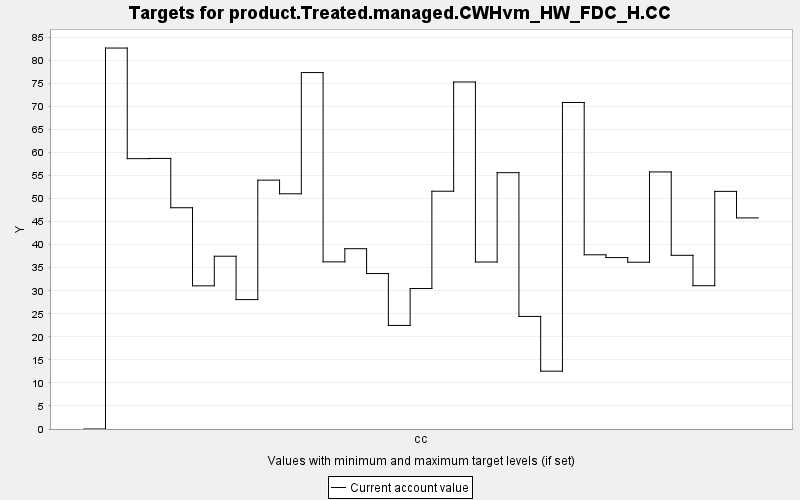

The file beside this chart, header and first rows:
TARGET, PERIOD, YEAR, PERIODWIDTH, MINIMUM, MAXIMUM, MINWEIGHT, MAXWEIGHT, CURRENT, SUMMARY
product.Treated.managed.CWHvm_HW_FDC_H.C…, 0, 0, 10.0, 0.0, 10000, 1.0, 1.0, 0.0, 0.0
product.Treated.managed.CWHvm_HW_FDC_H.C…, 1, 10, 10.0, 0.0, 10000, 1.0, 1.0, 82.67, 0.0
product.Treated.managed.CWHvm_HW_FDC_H.C…, 2, 20, 10.0, 0.0, 10000, 1.0, 1.0, 58.67, 0.0
product.Treated.managed.CWHvm_HW_FDC_H.C…, 3, 30, 10.0, 0.0, 10000, 1.0, 1.0, 58.72, 0.0
product.Treated.managed.CWHvm_HW_FDC_H.C…, 4, 40, 10.0, 0.0, 10000, 1.0, 1.0, 48.02, 0.0
product.Treated.managed.CWHvm_HW_FDC_H.C…, 5, 50, 10.0, 0.0, 10000, 1.0, 1.0, 31.07, 0.0
product.Treated.managed.CWHvm_HW_FDC_H.C…, 6, 60, 10.0, 0.0, 10000, 1.0, 1.0, 37.49, 0.0
product.Treated.managed.CWHvm_HW_FDC_H.C…, 7, 70, 10.0, 0.0, 10000, 1.0, 1.0, 28.08, 0.0
product.Treated.managed.CWHvm_HW_FDC_H.C…, 8, 80, 10.0, 0.0, 10000, 1.0, 1.0, 54, 0.0
product.Treated.managed.CWHvm_HW_FDC_H.C…, 9, 90, 10.0, 0.0, 10000, 1.0, 1.0, 51.04, 0.0
product.Treated.managed.CWHvm_HW_FDC_H.C…, 10, 100, 10.0, 0.0, 10000, 1.0, 1.0, 77.35, 0.0
product.Treated.managed.CWHvm_HW_FDC_H.C…, 11, 110, 10.0, 0.0, 10000, 1.0, 1.0, 36.27, 0.0
product.Treated.managed.CWHvm_HW_FDC_H.C…, 12, 120, 10.0, 0.0, 10000, 1.0, 1.0, 39.13, 0.0
product.Treated.managed.CWHvm_HW_FDC_H.C…, 13, 130, 10.0, 0.0, 10000, 1.0, 1.0, 33.74, 0.0
product.Treated.managed.CWHvm_HW_FDC_H.C…, 14, 140, 10.0, 0.0, 10000, 1.0, 1.0, 22.48, 0.0
product.Treated.managed.CWHvm_HW_FDC_H.C…, 15, 150, 10.0, 0.0, 10000, 1.0, 1.0, 30.48, 0.0
product.Treated.managed.CWHvm_HW_FDC_H.C…, 16, 160, 10.0, 0.0, 10000, 1.0, 1.0, 51.6, 0.0
product.Treated.managed.CWHvm_HW_FDC_H.C…, 17, 170, 10.0, 0.0, 10000, 1.0, 1.0, 75.31, 0.0
product.Treated.managed.CWHvm_HW_FDC_H.C…, 18, 180, 10.0, 0.0, 10000, 1.0, 1.0, 36.24, 0.0
product.Treated.managed.CWHvm_HW_FDC_H.C…, 19, 190, 10.0, 0.0, 10000, 1.0, 1.0, 55.62, 0.0
product.Treated.managed.CWHvm_HW_FDC_H.C…, 20, 200, 10.0, 0.0, 10000, 1.0, 1.0, 24.43, 0.0
product.Treated.managed.CWHvm_HW_FDC_H.C…, 21, 210, 10.0, 0.0, 10000, 1.0, 1.0, 12.55, 0.0
product.Treated.managed.CWHvm_HW_FDC_H.C…, 22, 220, 10.0, 0.0, 10000, 1.0, 1.0, 70.86, 0.0
product.Treated.managed.CWHvm_HW_FDC_H.C…, 23, 230, 10.0, 0.0, 10000, 1.0, 1.0, 37.8, 0.0
product.Treated.managed.CWHvm_HW_FDC_H.C…, 24, 240, 10.0, 0.0, 10000, 1.0, 1.0, 37.2, 0.0
product.Treated.managed.CWHvm_HW_FDC_H.C…, 25, 250, 10.0, 0.0, 10000, 1.0, 1.0, 36.19, 0.0
product.Treated.managed.CWHvm_HW_FDC_H.C…, 26, 260, 10.0, 0.0, 10000, 1.0, 1.0, 55.79, 0.0
product.Treated.managed.CWHvm_HW_FDC_H.C…, 27, 270, 10.0, 0.0, 10000, 1.0, 1.0, 37.69, 0.0
product.Treated.managed.CWHvm_HW_FDC_H.C…, 28, 280, 10.0, 0.0, 10000, 1.0, 1.0, 31.1, 0.0
product.Treated.managed.CWHvm_HW_FDC_H.C…, 29, 290, 10.0, 0.0, 10000, 1.0, 1.0, 51.57, 0.0
product.Treated.managed.CWHvm_HW_FDC_H.C…, 30, 300, 10.0, 0.0, 10000, 1.0, 1.0, 45.81, 0.0
